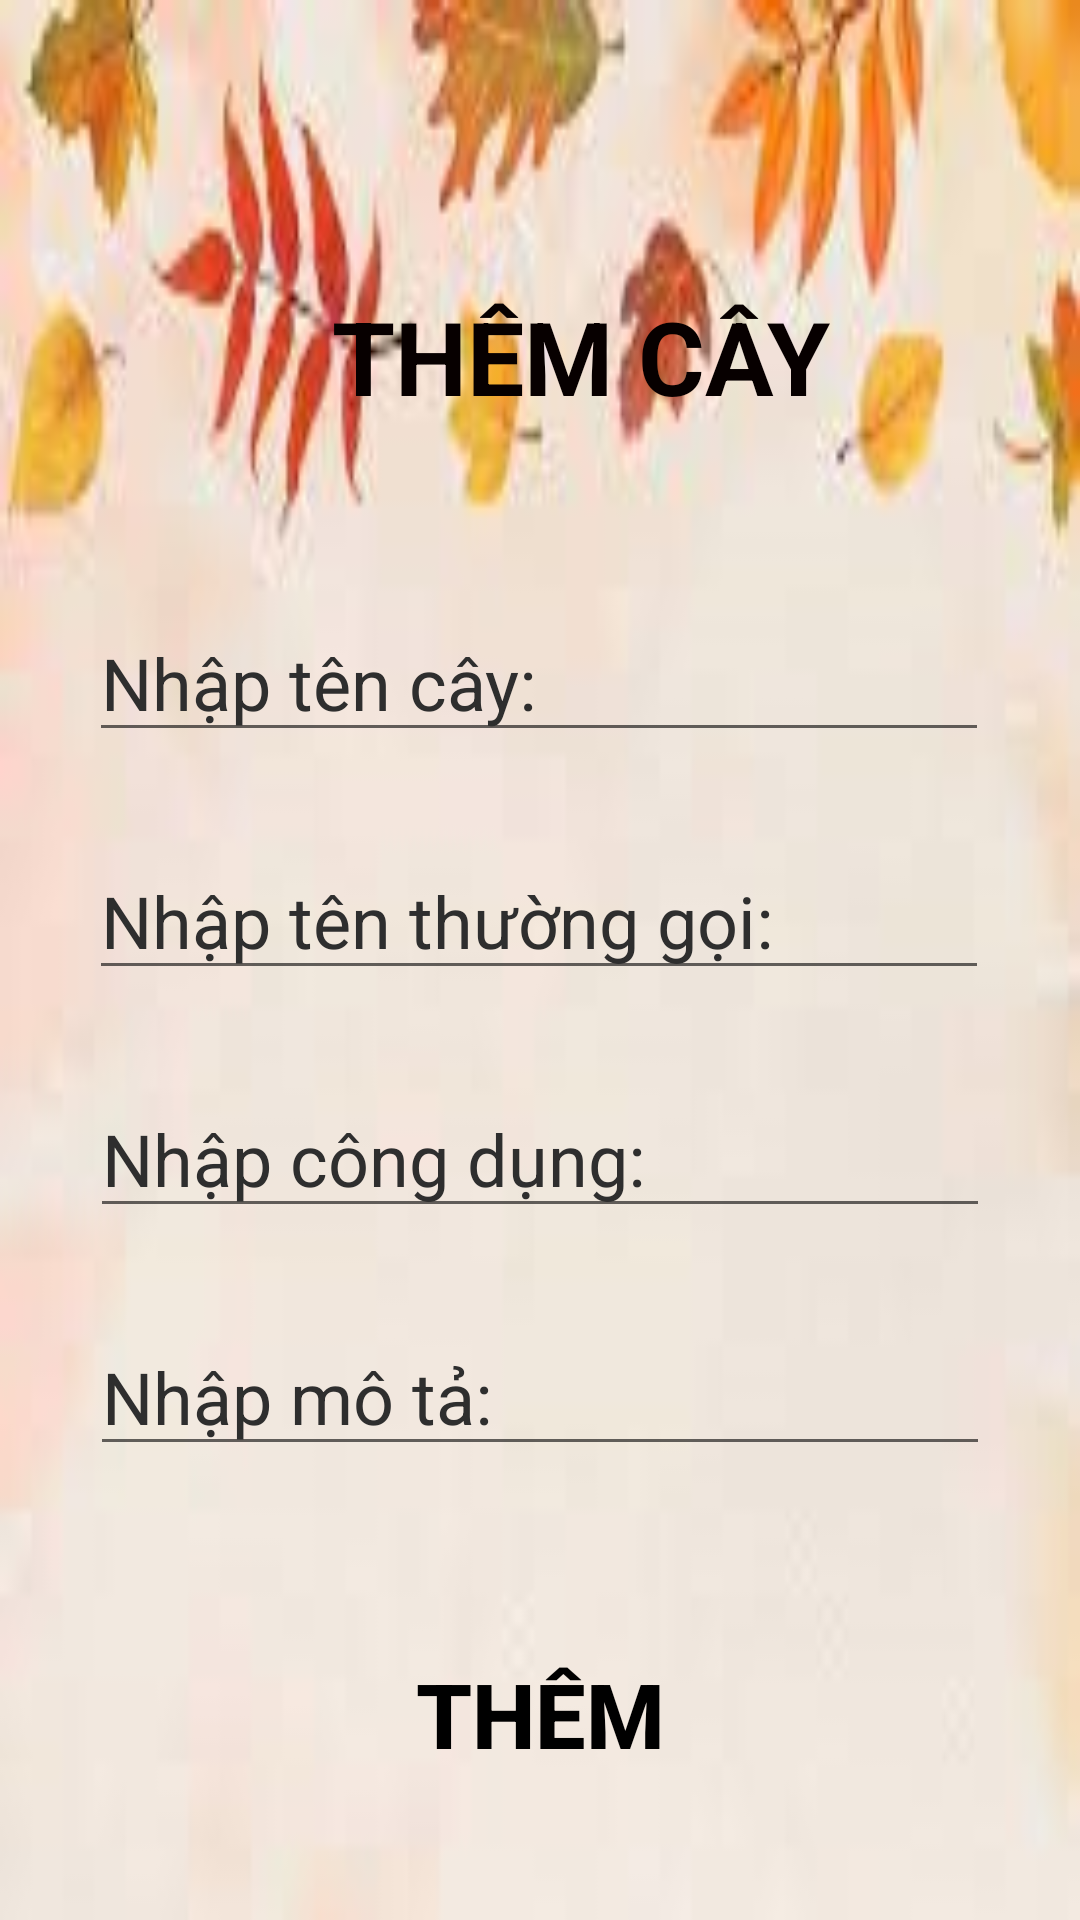

This screen was rendered from an Android layout file. Write that file and the resources it references.
<!-- AndroidManifest.xml: application theme Theme.BaiKiemTra -->
<!-- res/layout/activity_add_cay_thuoc.xml -->
<?xml version="1.0" encoding="utf-8"?>
<androidx.constraintlayout.widget.ConstraintLayout xmlns:android="http://schemas.android.com/apk/res/android"
    xmlns:app="http://schemas.android.com/apk/res-auto"
    xmlns:tools="http://schemas.android.com/tools"
    android:layout_width="match_parent"
    android:layout_height="match_parent"
    tools:context=".AddCayThuoc"
    android:background="@drawable/background_add">

    <TextView
        android:id="@+id/textView"
        android:layout_width="wrap_content"
        android:layout_height="wrap_content"
        android:layout_marginTop="96dp"
        android:text="Thêm Cây"
        android:textAllCaps="true"
        android:textColor="#070000"
        android:textSize="34sp"
        android:textStyle="bold"
        app:layout_constraintEnd_toEndOf="parent"
        app:layout_constraintHorizontal_bias="0.571"
        app:layout_constraintStart_toStartOf="parent"
        app:layout_constraintTop_toTopOf="parent" />

    <EditText
        android:id="@+id/addmasv"
        android:layout_width="300dp"
        android:layout_height="wrap_content"
        android:layout_marginTop="60dp"
        android:ems="10"
        android:hint="Nhập tên cây:"
        android:inputType="textPersonName"
        android:textColor="#000000"
        android:textColorHighlight="#202020"
        android:textColorHint="#2E2E2E"
        android:textSize="24sp"
        app:layout_constraintEnd_toEndOf="parent"
        app:layout_constraintHorizontal_bias="0.493"
        app:layout_constraintStart_toStartOf="parent"
        app:layout_constraintTop_toBottomOf="@+id/textView" />

    <EditText
        android:id="@+id/addtensv"
        android:layout_width="300dp"
        android:layout_height="wrap_content"
        android:layout_marginTop="30dp"
        android:ems="10"
        android:hint="Nhập tên thường gọi:"
        android:inputType="textPersonName"
        android:textColor="#000000"
        android:textColorHighlight="#202020"
        android:textColorHint="#2E2E2E"
        android:textSize="24sp"
        app:layout_constraintEnd_toEndOf="parent"
        app:layout_constraintHorizontal_bias="0.495"
        app:layout_constraintStart_toStartOf="parent"
        app:layout_constraintTop_toBottomOf="@+id/addmasv" />

    <EditText
        android:id="@+id/addtuoisv"
        android:layout_width="300dp"
        android:layout_height="wrap_content"
        android:layout_marginTop="30dp"
        android:ems="10"
        android:hint="Nhập công dụng:"
        android:inputType="number"
        android:textColor="#000000"
        android:textColorHighlight="#202020"
        android:textColorHint="#2E2E2E"
        android:textSize="24sp"
        app:layout_constraintEnd_toEndOf="parent"
        app:layout_constraintStart_toStartOf="parent"
        app:layout_constraintTop_toBottomOf="@+id/addtensv" />

    <EditText
        android:id="@+id/addlopsv"
        android:layout_width="300dp"
        android:layout_height="wrap_content"
        android:layout_marginTop="30dp"
        android:ems="10"
        android:hint="Nhập mô tả:"
        android:inputType="textPersonName"
        android:textColor="#000000"
        android:textColorHighlight="#202020"
        android:textColorHint="#2E2E2E"
        android:textSize="24sp"
        app:layout_constraintEnd_toEndOf="parent"
        app:layout_constraintStart_toStartOf="parent"
        app:layout_constraintTop_toBottomOf="@+id/addtuoisv" />

    <androidx.appcompat.widget.AppCompatButton
        android:id="@+id/buttonadd"
        android:layout_width="201dp"
        android:layout_height="69dp"
        android:layout_marginTop="48dp"
        android:text="Thêm"
        android:textColor="#000000"
        android:textSize="30sp"
        android:textStyle="bold"
        android:background="@drawable/background_register"
        app:layout_constraintEnd_toEndOf="parent"
        app:layout_constraintStart_toStartOf="parent"
        app:layout_constraintTop_toBottomOf="@+id/addlopsv" />

    <ImageView
        android:id="@+id/buttonback"
        android:layout_width="40dp"
        android:layout_height="40dp"
        android:layout_marginStart="20dp"
        android:layout_marginTop="20dp"
        app:layout_constraintStart_toStartOf="parent"
        app:layout_constraintTop_toTopOf="parent"
        app:srcCompat="@drawable/ic_back" />
</androidx.constraintlayout.widget.ConstraintLayout>
<!-- resources referenced by this layout -->
<resources>
  <!-- drawable background_add: jpg bitmap (drawable, 8953 bytes) -->
  <style name="Theme.BaiKiemTra" parent="Theme.MaterialComponents.DayNight.NoActionBar">
          
          <item name="colorPrimary">@color/purple_500</item>
          <item name="colorPrimaryVariant">@color/purple_700</item>
          <item name="colorOnPrimary">@color/white</item>
          
          <item name="colorSecondary">@color/teal_200</item>
          <item name="colorSecondaryVariant">@color/teal_700</item>
          <item name="colorOnSecondary">@color/black</item>
          
          <item name="android:statusBarColor" tools:targetApi="l">?attr/colorPrimaryVariant</item>
          
      </style>
  <!-- not gathered from this repository: default colours our renderer supplied (Android Studio template values) -->
  <color name="purple_500">#FF6200EE</color>
  <color name="purple_700">#FF3700B3</color>
  <color name="teal_200">#FF03DAC5</color>
  <color name="teal_700">#FF018786</color>
  <color name="black">#FF000000</color>
  <color name="white">#FFFFFFFF</color>
</resources>
